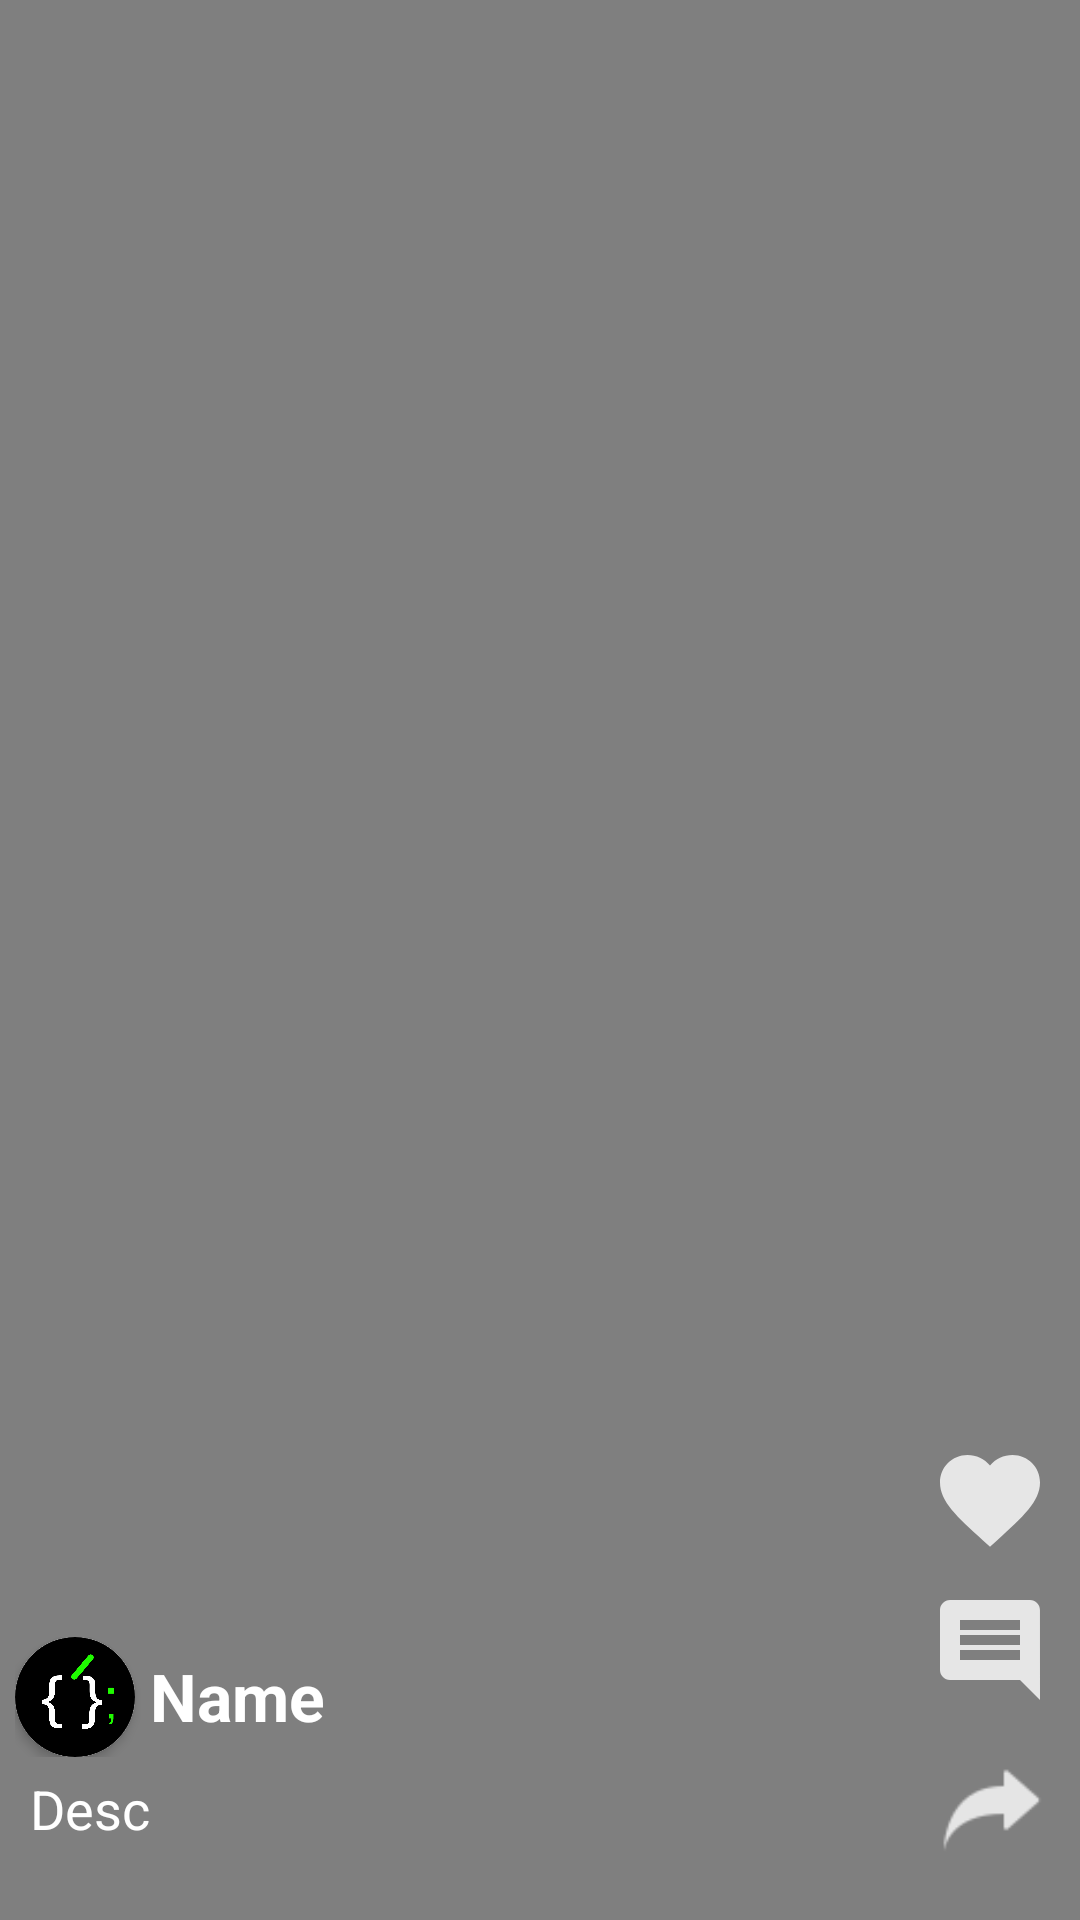

The Android layout XML behind this screen, and the referenced resources:
<!-- AndroidManifest.xml: application theme AppTheme -->
<!-- res/layout/videoholder.xml -->
<?xml version="1.0" encoding="utf-8"?>
<androidx.constraintlayout.widget.ConstraintLayout xmlns:android="http://schemas.android.com/apk/res/android"
    android:layout_width="match_parent"
    android:layout_height="match_parent"
    xmlns:app="http://schemas.android.com/apk/res-auto">

    <VideoView
        android:id="@+id/vdoview"
        android:layout_width="0dp"
        android:layout_height="0dp"
        app:layout_constraintBottom_toBottomOf="parent"
        app:layout_constraintEnd_toEndOf="parent"
        app:layout_constraintHorizontal_bias="0.0"
        app:layout_constraintStart_toStartOf="parent"
        app:layout_constraintTop_toTopOf="parent"
        app:layout_constraintVertical_bias="0.0"></VideoView>

    <ProgressBar
        android:id="@+id/progg"
        android:layout_width="30dp"
        android:layout_height="30dp"
        app:layout_constraintBottom_toBottomOf="parent"
        app:layout_constraintTop_toTopOf="parent"
        app:layout_constraintStart_toStartOf="parent"
        app:layout_constraintEnd_toEndOf="parent"
        >
    </ProgressBar>
   <LinearLayout
       android:layout_width="match_parent"
       android:layout_height="wrap_content"
       android:orientation="vertical"
       android:layout_marginTop="5dp"
       android:layout_marginStart="5dp"
       android:layout_marginEnd="5dp"
       android:layout_marginBottom="20dp"
       app:layout_constraintBottom_toBottomOf="parent"
       >
       <LinearLayout
           android:layout_width="wrap_content"
           android:layout_height="wrap_content"
           android:orientation="horizontal"
           >
           <androidx.cardview.widget.CardView
               android:layout_width="40dp"
               android:layout_height="40dp"
               app:cardCornerRadius="20dp"
               >
               <ImageView
                   android:layout_width="match_parent"
                   android:layout_height="match_parent"
                   android:src="@drawable/darkicon"
                   >
               </ImageView>
           </androidx.cardview.widget.CardView>
           <TextView
               android:id="@+id/titlee"
               android:layout_width="wrap_content"
               android:layout_height="wrap_content"
               android:textColor="#ffffff"
               android:text="Name"
               android:gravity="center_vertical"
               android:padding="5dp"
               android:textStyle="bold"
               android:textSize="22sp">
           </TextView>
       </LinearLayout>
       <TextView
           android:id="@+id/descc"
           android:layout_width="wrap_content"
           android:layout_height="wrap_content"
           android:padding="5dp"
           android:text="Desc"
           android:textColor="#ffffff"
           android:textStyle="normal"
           android:textSize="18sp">
       </TextView>
   </LinearLayout>
    <LinearLayout
        android:layout_width="wrap_content"
        android:layout_height="wrap_content"
        app:layout_constraintBottom_toBottomOf="parent"
        app:layout_constraintEnd_toEndOf="parent"
        android:layout_marginBottom="20dp"
        android:layout_marginEnd="10dp"
        android:layout_marginRight="10dp"
        android:orientation="vertical"
        >
        <ImageView
            android:layout_width="40dp"
            android:layout_height="40dp"
            android:src="@drawable/ic_favorite"
            android:layout_marginBottom="10dp"
            >
        </ImageView>
        <ImageView
            android:layout_width="40dp"
            android:layout_height="40dp"
            android:src="@drawable/ic_baseline_comment_24"
            android:layout_marginBottom="10dp"
            >
        </ImageView>
        <ImageView
            android:layout_width="40dp"
            android:layout_height="40dp"
            android:src="@drawable/share"
            android:alpha="0.8"
            >
        </ImageView>
    </LinearLayout>

</androidx.constraintlayout.widget.ConstraintLayout>
<!-- resources referenced by this layout -->
<resources>
  <!-- drawable darkicon: png bitmap (drawable, 63437 bytes) -->
  <!-- drawable ic_baseline_comment_24 (drawable) -->
  <vector android:alpha="0.8" android:autoMirrored="true"
      android:height="24dp" android:tint="#FFFFFF"
      android:viewportHeight="24" android:viewportWidth="24"
      android:width="24dp" xmlns:android="http://schemas.android.com/apk/res/android">
      <path android:fillColor="@android:color/white" android:pathData="M21.99,4c0,-1.1 -0.89,-2 -1.99,-2L4,2c-1.1,0 -2,0.9 -2,2v12c0,1.1 0.9,2 2,2h14l4,4 -0.01,-18zM18,14L6,14v-2h12v2zM18,11L6,11L6,9h12v2zM18,8L6,8L6,6h12v2z"/>
  </vector>
  <!-- drawable ic_favorite (drawable) -->
  <vector android:alpha="0.8" android:height="24dp" android:tint="#FFFFFF"
      android:viewportHeight="24" android:viewportWidth="24"
      android:width="24dp" xmlns:android="http://schemas.android.com/apk/res/android">
      <path android:fillColor="@android:color/white" android:pathData="M12,21.35l-1.45,-1.32C5.4,15.36 2,12.28 2,8.5 2,5.42 4.42,3 7.5,3c1.74,0 3.41,0.81 4.5,2.09C13.09,3.81 14.76,3 16.5,3 19.58,3 22,5.42 22,8.5c0,3.78 -3.4,6.86 -8.55,11.54L12,21.35z"/>
  </vector>
  <!-- drawable share: png bitmap (drawable, 652 bytes) -->
  <style name="AppTheme" parent="Theme.MaterialComponents.Light.NoActionBar">
          
          <item name="colorPrimary">@color/colorPrimary</item>
          <item name="colorPrimaryDark">@color/colorPrimaryDark</item>
          <item name="colorAccent">@color/colorAccent</item>
      </style>
  <!-- not gathered from this repository: default colours our renderer supplied (Android Studio template values) -->
  <color name="colorPrimary">#FF6200EE</color>
  <color name="colorPrimaryDark">#FF3700B3</color>
  <color name="colorAccent">#FF03DAC5</color>
</resources>
